Run: headless pygame with SDL's dummy video driver; simulated clock (each Clock.tick advances the game by its frame time, no real sleeping); random seed 0; keys injected as events and as key.get_pressed() state; no mouse input.
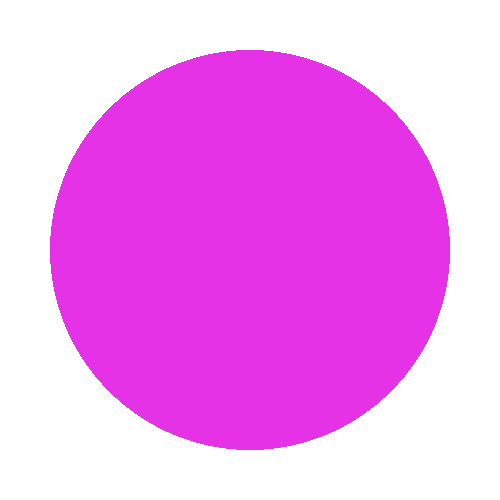
Frame 1 of 4 · flips 1–60 · no input
Frame 2 of 4 · flips 61–180 · tapped SPACE, RETURN · held RIGHT (→), D · screen unchanged from frame 1, image omitted
Frame 3 of 4 · flips 181–300 · held DOWN (↓), S · screen unchanged from frame 2, image omitted
Frame 4 of 4 · flips 301–420 · held LEFT (←), A, UP (↑), W · screen unchanged from frame 3, image omitted

The pygame program that drew these frames:

import pygame

size = wight, height = (500, 500)
screen = pygame.display.set_mode(size)
pygame.init()

screen.fill((255, 255, 255))
pygame.draw.circle(screen, (230, 50, 230), (250, 250), 200)
while pygame.event.wait().type != pygame.QUIT:
    pygame.display.flip()
pygame.quit()
